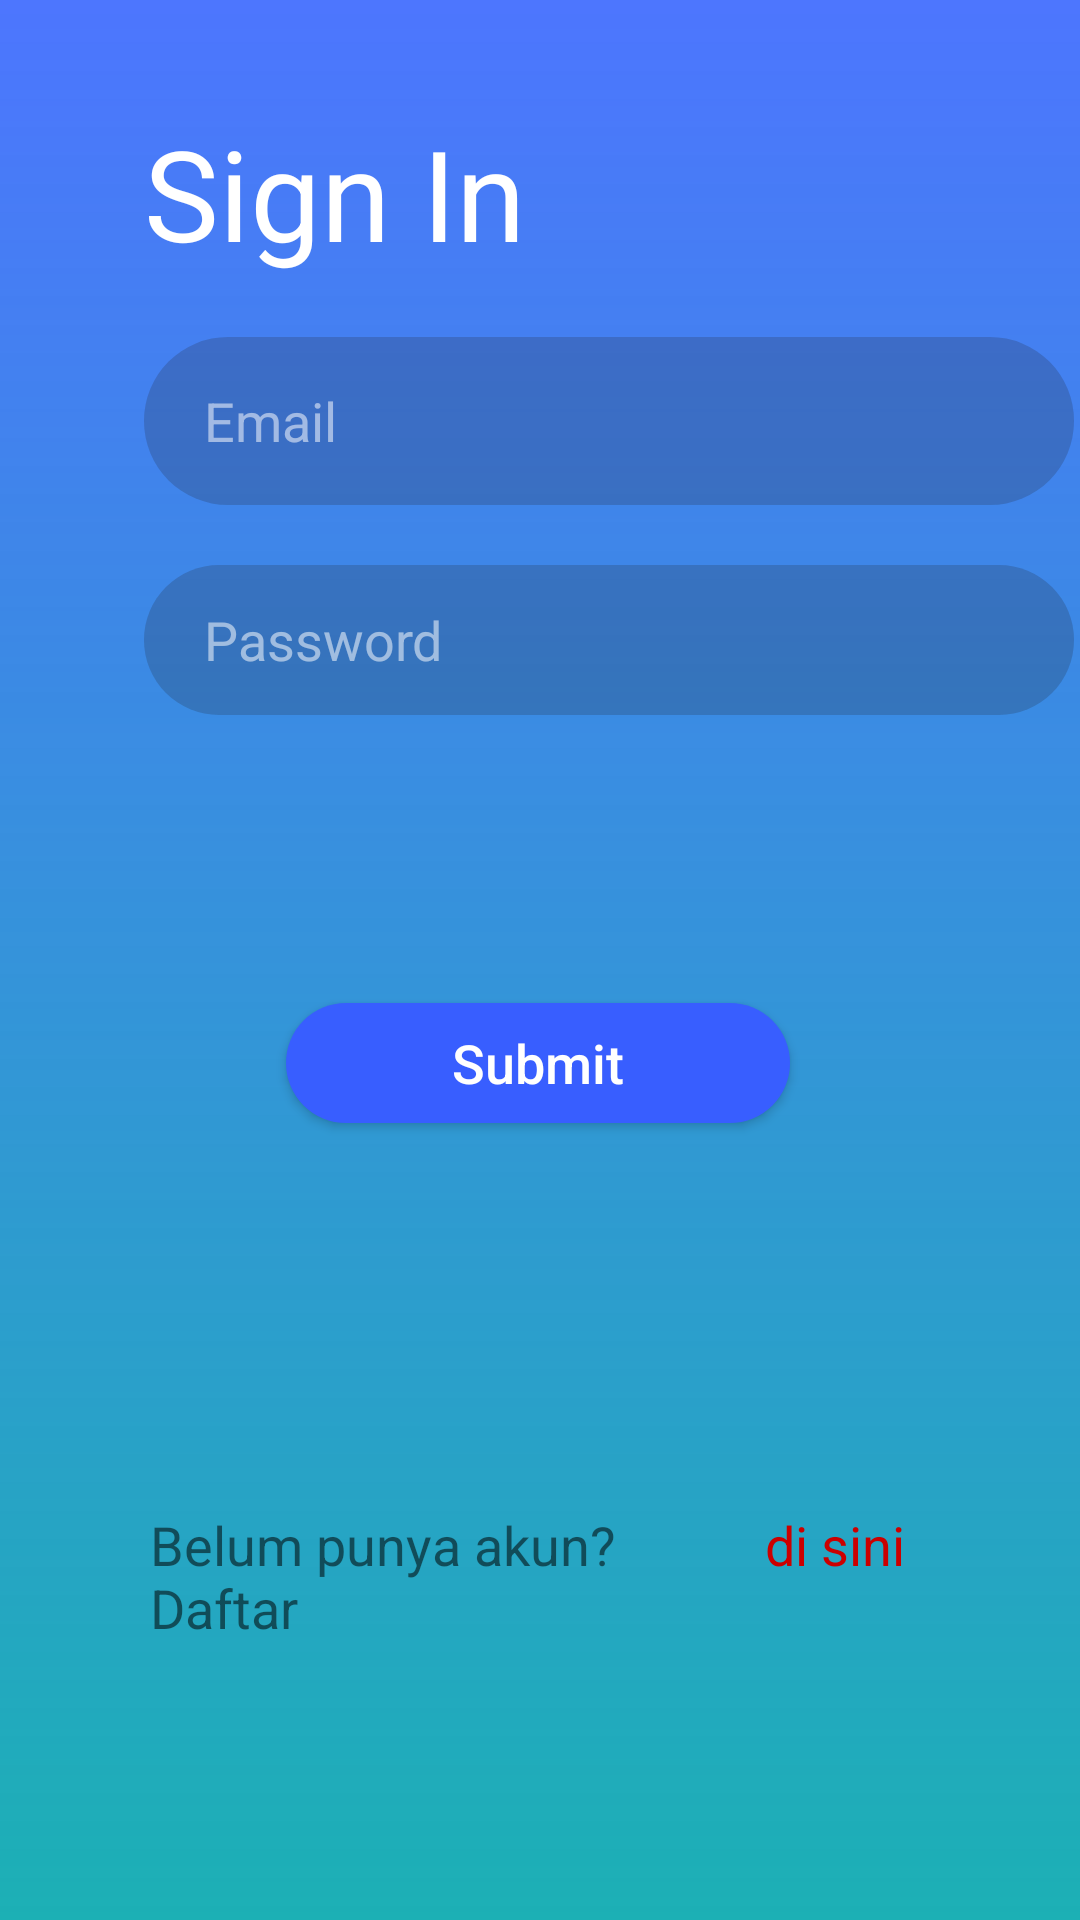

Layout XML and referenced resources for this Android screen:
<!-- AndroidManifest.xml: activity theme Theme.AppCompat.Light.NoActionBar -->
<!-- res/layout/activity_login.xml -->
<?xml version="1.0" encoding="utf-8"?>
<androidx.constraintlayout.widget.ConstraintLayout
    xmlns:android="http://schemas.android.com/apk/res/android"
    xmlns:app="http://schemas.android.com/apk/res-auto"
    xmlns:tools="http://schemas.android.com/tools"
    android:layout_width="match_parent"
    android:layout_height="match_parent"
    android:background="@drawable/bg_sign"
    tools:context=".ui.login.LoginActivity">

    <TextView
        android:id="@+id/tv_signin"
        android:layout_width="wrap_content"
        android:layout_height="wrap_content"
        android:layout_marginStart="48dp"
        android:layout_marginTop="36dp"
        android:lineSpacingExtra="6dp"
        android:text="@string/sign_in"
        android:textColor="@android:color/white"
        android:textSize="42sp"
        app:layout_constraintStart_toStartOf="parent"
        app:layout_constraintTop_toTopOf="parent"/>

    <EditText
        android:id="@+id/et_email_login"
        android:layout_width="310dp"
        android:layout_height="56dp"
        android:layout_marginStart="48dp"
        android:layout_marginTop="20dp"
        android:background="@drawable/bg_input"
        android:hint="@string/email"
        android:paddingBottom="10dp"
        android:paddingStart="20dp"
        android:paddingEnd="0dp"
        android:paddingTop="10dp"
        android:textColorHint="@color/hint_color"
        android:inputType="textEmailAddress"
        app:layout_constraintStart_toStartOf="parent"
        app:layout_constraintTop_toBottomOf="@+id/tv_signin"
        tools:ignore="Autofill"/>

    <EditText
        android:id="@+id/et_password_login"
        android:layout_width="310dp"
        android:layout_height="50dp"
        android:layout_marginStart="48dp"
        android:layout_marginTop="20dp"
        android:background="@drawable/bg_input"
        android:hint="@string/password"
        android:paddingBottom="10dp"
        android:paddingStart="20dp"
        android:paddingEnd="0dp"
        android:paddingTop="10dp"
        android:textColorHint="@color/hint_color"
        android:inputType="textPassword"
        app:layout_constraintStart_toStartOf="parent"
        app:layout_constraintTop_toBottomOf="@+id/et_email_login"
        tools:ignore="Autofill"/>

    <Button
        android:id="@+id/btn_signin"
        android:layout_width="168dp"
        android:layout_height="40dp"
        android:layout_marginEnd="8dp"
        android:layout_marginStart="8dp"
        android:layout_marginTop="96dp"
        android:background="@drawable/bg_btn"
        android:text="@string/submit"
        android:textAllCaps="false"
        android:textColor="@android:color/white"
        android:textSize="18sp"
        app:layout_constraintStart_toStartOf="parent"
        app:layout_constraintTop_toBottomOf="@+id/et_password_login"
        app:layout_constraintEnd_toEndOf="parent"
        app:layout_constraintHorizontal_bias="0.497"/>

    <LinearLayout
        android:layout_width="match_parent"
        android:layout_height="wrap_content"
        android:layout_marginBottom="92dp"
        android:gravity="center_horizontal"
        android:orientation="horizontal"
        app:layout_constraintBottom_toBottomOf="parent"
        app:layout_constraintEnd_toEndOf="@+id/btn_signin"
        app:layout_constraintStart_toStartOf="@+id/btn_signin"
        app:layout_constraintTop_toBottomOf="@+id/btn_signin"
        app:layout_constraintVertical_bias="1.0">

        <TextView
            android:layout_width="150dp"
            android:layout_height="wrap_content"
            android:layout_marginStart="50dp"
            android:layout_weight="1"
            android:text="@string/akun"
            android:textSize="18sp"/>

        <TextView
            android:id="@+id/btn_toSignup"
            android:layout_width="50dp"
            android:layout_height="wrap_content"
            android:layout_gravity="start"
            android:layout_weight="1"
            android:text="@string/here"
            android:textColor="@android:color/holo_red_dark"
            android:textSize="18sp"/>

    </LinearLayout>

</androidx.constraintlayout.widget.ConstraintLayout>
<!-- resources referenced by this layout -->
<resources>
  <color name="hint_color">#87FFFFFF</color>
  <!-- drawable bg_btn (drawable) -->
  <?xml version="1.0" encoding="utf-8"?>
  <shape xmlns:android="http://schemas.android.com/apk/res/android">
  
      <solid android:color="#385eff"/>
      <corners android:radius="200dp" />
  
  </shape>
  <!-- drawable bg_input (drawable) -->
  <?xml version="1.0" encoding="utf-8"?>
  <shape xmlns:android="http://schemas.android.com/apk/res/android">
  
      <solid android:color="#32221E1E" />
      <corners android:radius="200dp"/>
  
  </shape>
  <!-- drawable bg_sign (drawable) -->
  <?xml version="1.0" encoding="utf-8"?>
  <shape xmlns:android="http://schemas.android.com/apk/res/android">
  
      <gradient
          android:startColor="#bb0d45ff"
          android:endColor="#1cb0b5"
          android:angle="270"/>
  
  </shape>
  <string name="akun">Belum punya akun? Daftar</string>
  <string name="email">Email</string>
  <string name="here">di sini</string>
  <string name="password">Password</string>
  <string name="sign_in">Sign In</string>
  <string name="submit">Submit</string>
</resources>
